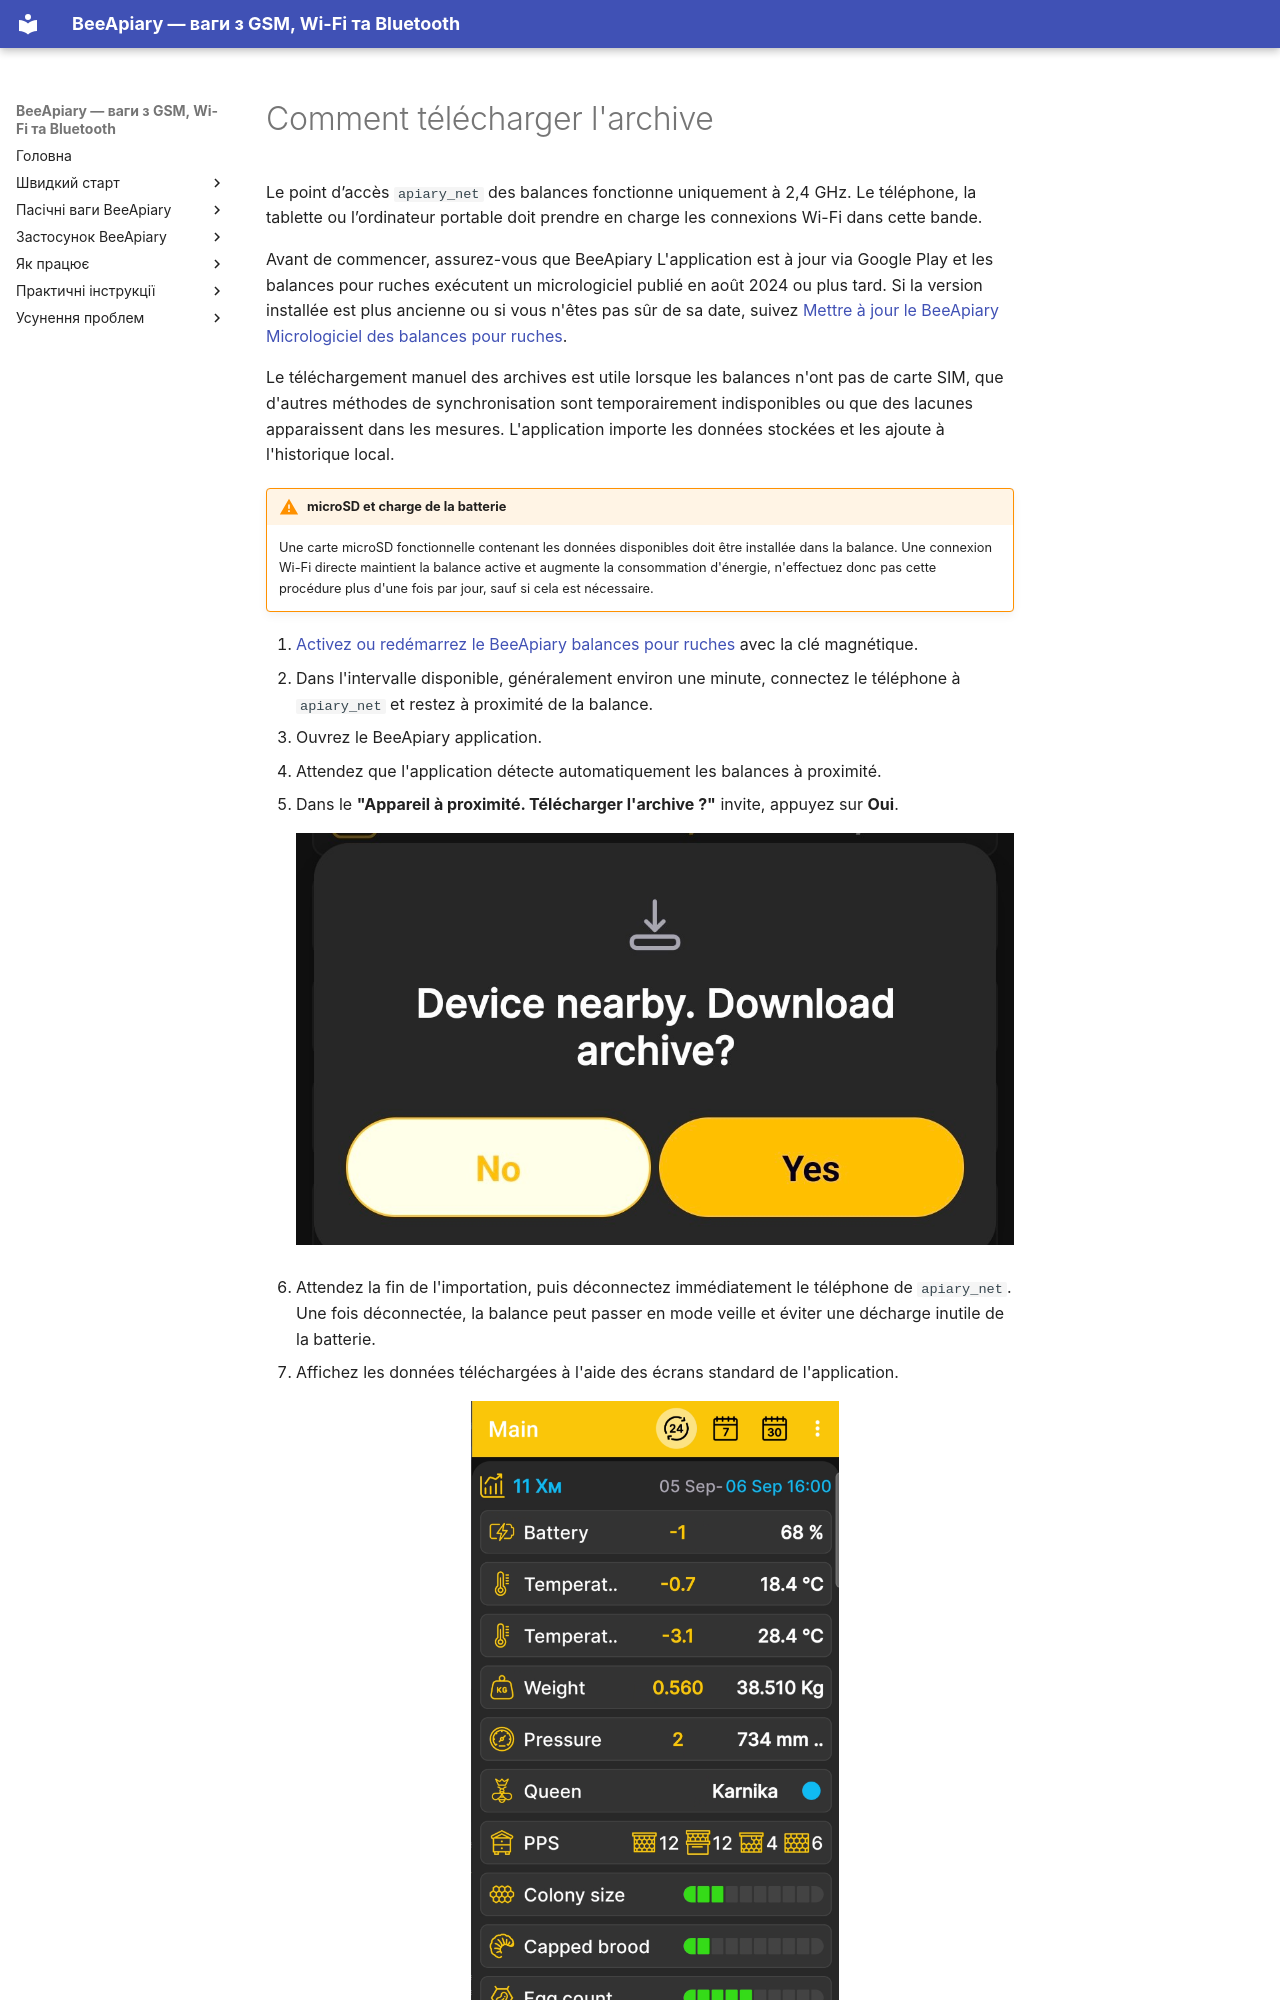

repository: Ivan-Bdgilko/BeeApiary_Docs · page: fr/guides/download-archive/index.html · generator: mkdocs

# Comment télécharger l'archive

Le point d’accès `apiary_net` des balances fonctionne uniquement à 2,4 GHz. Le téléphone, la tablette ou l’ordinateur portable doit prendre en charge les connexions Wi-Fi dans cette bande.

Avant de commencer, assurez-vous que BeeApiary L'application est à jour via Google Play et les balances pour ruches exécutent un micrologiciel publié en août 2024 ou plus tard. Si la version installée est plus ancienne ou si vous n'êtes pas sûr de sa date, suivez [Mettre à jour le BeeApiary Micrologiciel des balances pour ruches](update-device.md).

Le téléchargement manuel des archives est utile lorsque les balances n'ont pas de carte SIM, que d'autres méthodes de synchronisation sont temporairement indisponibles ou que des lacunes apparaissent dans les mesures. L'application importe les données stockées et les ajoute à l'historique local.

!!! warning "microSD et charge de la batterie"
    Une carte microSD fonctionnelle contenant les données disponibles doit être installée dans la balance. Une connexion Wi-Fi directe maintient la balance active et augmente la consommation d'énergie, n'effectuez donc pas cette procédure plus d'une fois par jour, sauf si cela est nécessaire.

1. [Activez ou redémarrez le BeeApiary balances pour ruches](../guides/set-up-device.md#activation-reset) avec la clé magnétique.
2. Dans l'intervalle disponible, généralement environ une minute, connectez le téléphone à `apiary_net` et restez à proximité de la balance.
3. Ouvrez le BeeApiary application.
4. Attendez que l'application détecte automatiquement les balances à proximité.
5. Dans le **"Appareil à proximité. Télécharger l'archive ?"** invite, appuyez sur **Oui**.

    ![BeeApiary invite de l'application pour télécharger l'archive à partir d'un appareil à proximité](../../assets/en/guides/download-archive/nearby-device-archive-prompt.jpg){ .doc-screenshot }

6. Attendez la fin de l'importation, puis déconnectez immédiatement le téléphone de `apiary_net`. Une fois déconnectée, la balance peut passer en mode veille et éviter une décharge inutile de la batterie.
7. Affichez les données téléchargées à l'aide des écrans standard de l'application.
